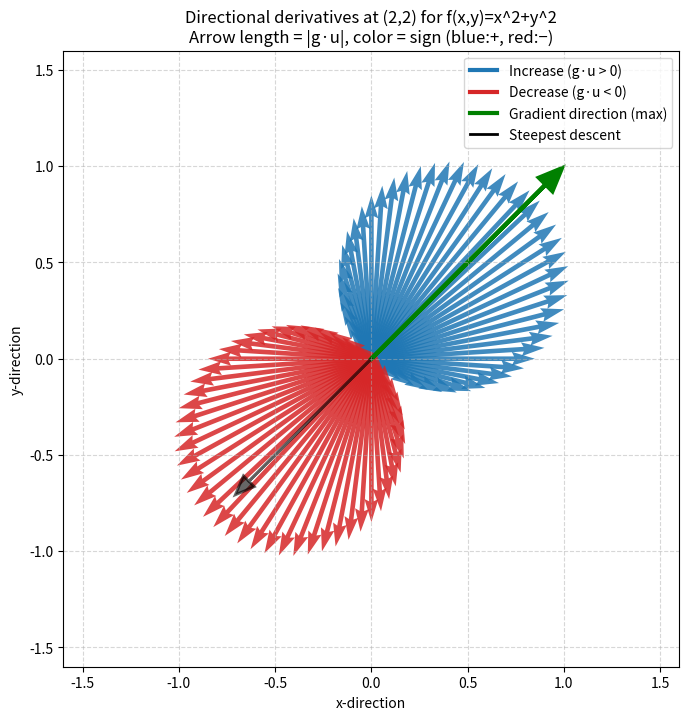

This chart was generated by the following Python code:
# ------------------------------------------------------------------------------
# Copyright 2025 Ankur Mohan
#
# Permission is hereby granted, free of charge, to any person obtaining a copy
# of this software and associated documentation files (the “Software”), to deal
# in the Software without restriction, including without limitation the rights
# to use, copy, modify, merge, publish, distribute, sublicense, and/or sell
# copies of the Software, and to permit persons to whom the Software is
# furnished to do so, subject to the following conditions:
#
# The above copyright notice and this permission notice shall be included in
# all copies or substantial portions of the Software.
#
# THE SOFTWARE IS PROVIDED “AS IS”, WITHOUT WARRANTY OF ANY KIND, EXPRESS OR
# IMPLIED, INCLUDING BUT NOT LIMITED TO THE WARRANTIES OF MERCHANTABILITY,
# FITNESS FOR A PARTICULAR PURPOSE AND NONINFRINGEMENT. IN NO EVENT SHALL THE
# AUTHORS OR COPYRIGHT HOLDERS BE LIABLE FOR ANY CLAIM, DAMAGES OR OTHER
# LIABILITY, WHETHER IN AN ACTION OF CONTRACT, TORT OR OTHERWISE, ARISING FROM,
# OUT OF OR IN CONNECTION WITH THE SOFTWARE OR THE USE OR OTHER DEALINGS IN THE
# SOFTWARE.
# ------------------------------------------------------------------------------

import numpy as np
import matplotlib.pyplot as plt
from matplotlib.lines import Line2D

# Function and gradient
def f(x, y):
    return x**2 + y**2

def grad(x, y):
    return np.array([2*x, 2*y])

# Point of interest and gradient there
x0, y0 = 2.0, 2.0
g = grad(x0, y0)               # (4, 4)
g_norm = np.linalg.norm(g)     # theoretical max directional derivative

# Sample unit directions uniformly on the circle
angles = np.linspace(0, 2*np.pi, 100, endpoint=False)
dirs = np.column_stack([np.cos(angles), np.sin(angles)])   # shape (100, 2)

# Directional derivative in each direction: g · u
dir_deriv = dirs @ g

# Use magnitude for arrow length to avoid flipping the direction
lengths = np.abs(dir_deriv)

# Normalize lengths for a nice plot scale
if lengths.max() == 0:
    lengths_scaled = lengths
else:
    lengths_scaled = 1.2 * lengths / lengths.max()   # arrows up to length ~1.2

# Split by sign for coloring
pos = dir_deriv >= 0
neg = ~pos

# Prepare arrows
U_pos = dirs[pos, 0] * lengths_scaled[pos]
V_pos = dirs[pos, 1] * lengths_scaled[pos]
U_neg = dirs[neg, 0] * lengths_scaled[neg]
V_neg = dirs[neg, 1] * lengths_scaled[neg]

plt.figure(figsize=(8, 8))

# Draw arrows from the origin with quiver (keeps direction = u)
plt.quiver(np.zeros_like(U_pos), np.zeros_like(U_pos), U_pos, V_pos,
           angles='xy', scale_units='xy', scale=1, color='tab:blue', alpha=0.85)
plt.quiver(np.zeros_like(U_neg), np.zeros_like(U_neg), U_neg, V_neg,
           angles='xy', scale_units='xy', scale=1, color='tab:red', alpha=0.85)

# Highlight the gradient direction (steepest ascent)
g_unit = g / g_norm
plt.arrow(0, 0, 1.4*g_unit[0], 1.4*g_unit[1],
          head_width=0.10, head_length=0.12, length_includes_head=True,
          color='green', linewidth=3)

# Optional: also show steepest descent
plt.arrow(0, 0, -1.0*g_unit[0], -1.0*g_unit[1],
          head_width=0.08, head_length=0.10, length_includes_head=True,
          color='black', linewidth=2, alpha=0.6)

# Formatting
plt.gca().set_aspect('equal', adjustable='box')
plt.xlim(-1.6, 1.6); plt.ylim(-1.6, 1.6)
plt.grid(True, linestyle='--', alpha=0.5)
plt.title("Directional derivatives at (2,2) for f(x,y)=x^2+y^2\n"
          "Arrow length = |g·u|, color = sign (blue:+, red:−)")

plt.xlabel("x-direction"); plt.ylabel("y-direction")

# Legend proxies
legend_elems = [
    Line2D([0], [0], color='tab:blue', lw=3, label='Increase (g·u > 0)'),
    Line2D([0], [0], color='tab:red', lw=3, label='Decrease (g·u < 0)'),
    Line2D([0], [0], color='green', lw=3, label='Gradient direction (max)'),
    Line2D([0], [0], color='black', lw=2, label='Steepest descent'),
]
plt.legend(handles=legend_elems, loc='upper right')

plt.show()

print("Gradient at (2,2):", g)
print("Max directional derivative (should be ||g||):", dir_deriv.max(), "≈", g_norm)
